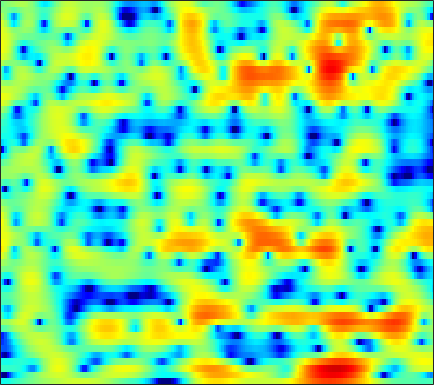

Values plotted in this chart, from the file beside it:
-4.4758, -4.4667, -4.3529, -4.1454, -3.9457, -3.6163, -3.2303, -2.9368, -2.5377, -2.1382, -1.7528, -1.4768, -1.127, -0.79295, -0.55275, -0.25115, 0.028031, 0.22876, 0.48759, 0.74232, 0.98685, 1.1644, 1.3967, 1.6223
-17.57, -22.34, -20.77, -15.08, -12.21, -9.478, -7.499, -6.329, -5.07, -4.063, -3.226, -2.678, -2.02, -1.418, -0.9933, -0.4476, 0.08394, 0.4717, 0.971, 1.441, 1.869, 2.162, 2.507, 2.788
-2.771, -2.952, -3.099, -3.141, -3.137, -3.121, -3.129, -3.208, -3.462, -3.936, -4.693, -5.482, -6.878, -8.592, -9.705, -9.759, -7.773, -5.795, -3.336, -1.304, 0.3338, 1.336, 2.41, 3.224
-3.986, -4.176, -4.296, -4.28, -4.188, -3.999, -3.782, -3.635, -3.501, -3.46, -3.543, -3.679, -3.932, -4.185, -4.262, -4.061, -3.423, -2.689, -1.536, -0.3267, 0.793, 1.534, 2.359, 3.001
-15.28, -18.21, -19.52, -15.91, -13.15, -10.24, -8.048, -6.714, -5.239, -4.046, -3.062, -2.432, -1.7, -1.058, -0.6149, -0.05372, 0.4794, 0.868, 1.358, 1.81, 2.217, 2.475, 2.748, 2.934
-11.44, -11.86, -11.83, -11.02, -10.07, -8.566, -6.995, -5.866, -4.455, -3.193, -2.07, -1.325, -0.4459, 0.3096, 0.8017, 1.371, 1.839, 2.126, 2.426, 2.627, 2.736, 2.756, 2.695, 2.535
-13.09, -12.99, -11.91, -10.23, -8.856, -7.043, -5.354, -4.197, -2.805, -1.591, -0.5405, 0.1446, 0.9368, 1.589, 1.991, 2.42, 2.73, 2.886, 3.008, 3.025, 2.928, 2.778, 2.468, 2.012
-13.89, -13.89, -11.62, -8.789, -6.909, -4.801, -3.074, -1.996, -0.7892, 0.1773, 0.9457, 1.399, 1.854, 2.169, 2.325, 2.441, 2.477, 2.466, 2.417, 2.318, 2.159, 1.991, 1.683, 1.248
-2.16, -1.992, -1.609, -1.056, -0.5667, 0.1375, 0.8177, 1.277, 1.782, 2.131, 2.297, 2.284, 2.074, 1.636, 1.179, 0.4628, -0.266, -0.7123, -1.033, -0.9852, -0.712, -0.4646, -0.2103, -0.1503
1.136, 1.065, 1.073, 1.242, 1.486, 1.932, 2.438, 2.798, 3.197, 3.411, 3.367, 3.125, 2.45, 1.276, -0.02779, -2.611, -6.899, -12.96, -22.89, -9.322, -4.86, -3.012, -1.566, -0.9406
-1.916, -3.288, -5.145, -5.895, -5.097, -2.984, -0.8726, 0.4536, 1.822, 2.76, 3.304, 3.475, 3.41, 3.017, 2.528, 1.689, 0.8144, 0.2626, -0.1454, -0.176, 0.02547, 0.1769, 0.2174, -0.02992
-3.916, -5.405, -7.508, -8.491, -7.572, -5.174, -2.831, -1.363, 0.1991, 1.359, 2.186, 2.616, 2.968, 3.109, 3.1, 2.971, 2.749, 2.536, 2.205, 1.844, 1.435, 1.07, 0.4686, -0.2869
-2.142, -2.33, -2.458, -2.357, -2.112, -1.584, -0.8992, -0.3361, 0.4098, 1.091, 1.666, 2.015, 2.354, 2.559, 2.626, 2.607, 2.465, 2.285, 1.956, 1.532, 0.9966, 0.5295, -0.1903, -1.023
-2.025, -2.05, -1.995, -1.798, -1.554, -1.105, -0.5459, -0.08204, 0.5433, 1.137, 1.661, 1.989, 2.325, 2.532, 2.595, 2.56, 2.389, 2.178, 1.788, 1.276, 0.6531, 0.1307, -0.6283, -1.454
-3.411, -3.873, -4.269, -4.199, -3.783, -2.833, -1.659, -0.7667, 0.3418, 1.301, 2.077, 2.536, 2.985, 3.244, 3.313, 3.243, 2.992, 2.684, 2.122, 1.397, 0.5341, -0.1886, -1.218, -2.252
-5.615, -8.125, -13.92, -21.21, -13.15, -7.033, -3.432, -1.514, 0.4152, 1.842, 2.891, 3.471, 4.003, 4.281, 4.335, 4.202, 3.833, 3.394, 2.587, 1.508, 0.1173, -1.159, -3.199, -5.603
-2.558, -3.375, -4.277, -4.472, -3.989, -2.743, -1.275, -0.2248, 1.013, 2.027, 2.82, 3.27, 3.676, 3.867, 3.873, 3.688, 3.277, 2.816, 1.978, 0.846, -0.6205, -1.984, -4.25, -7.189
-0.05752, -0.2741, -0.4965, -0.5923, -0.5477, -0.3331, 0.01908, 0.353, 0.8461, 1.334, 1.769, 2.037, 2.293, 2.415, 2.402, 2.242, 1.907, 1.548, 0.9152, 0.1266, -0.782, -1.52, -2.536, -3.471
1.65, 1.321, 0.8239, 0.3082, -0.04395, -0.3939, -0.5206, -0.443, -0.1471, 0.2967, 0.7733, 1.096, 1.436, 1.635, 1.672, 1.585, 1.34, 1.052, 0.5503, -0.05242, -0.7466, -1.294, -1.978, -2.541
4.034, 3.331, 2.054, 0.3715, -1.161, -3.369, -4.804, -4.576, -2.994, -1.217, 0.1946, 0.9689, 1.639, 1.976, 2.056, 1.973, 1.715, 1.413, 0.8927, 0.1982, -0.7187, -1.546, -2.831, -4.222
5.966, 5.231, 3.813, 1.753, -0.3421, -3.996, -7.29, -6.505, -3.368, -0.9336, 0.5313, 1.152, 1.467, 1.325, 1.03, 0.4775, -0.07151, -0.3891, -0.7193, -1.095, -1.704, -2.487, -4.277, -7.364
5.135, 4.885, 4.303, 3.489, 2.802, 1.911, 1.238, 0.9201, 0.706, 0.5897, 0.3318, -0.08488, -1.021, -2.584, -4.323, -7.619, -11.39, -11.7, -8.645, -6.051, -4.476, -3.873, -3.577, -3.545
4.274, 4.241, 3.963, 3.498, 3.081, 2.501, 1.938, 1.549, 1.084, 0.605, 0.04774, -0.5033, -1.502, -2.892, -4.244, -6.346, -8.121, -8.272, -6.956, -5.226, -3.884, -3.197, -2.56, -2.218
4.392, 4.086, 3.45, 2.611, 1.89, 0.9066, 0.06371, -0.359, -0.6065, -0.5671, -0.4066, -0.2879, -0.2593, -0.3708, -0.5216, -0.7603, -0.9494, -1.017, -1.004, -0.9248, -0.9032, -0.9478, -1.164, -1.578
4.937, 4.221, 2.938, 1.174, -0.5537, -3.58, -7.41, -9.44, -7.609, -4.333, -1.917, -0.6037, 0.6506, 1.475, 1.884, 2.222, 2.376, 2.384, 2.266, 1.968, 1.483, 0.9728, -0.0005154, -1.322
4.072, 3.312, 2.034, 0.401, -1.094, -3.423, -5.81, -6.756, -5.883, -3.783, -1.781, -0.5647, 0.7044, 1.639, 2.141, 2.591, 2.817, 2.852, 2.718, 2.365, 1.787, 1.171, 0.1016, -1.311
2.408, 1.843, 1.039, 0.2288, -0.353, -1.036, -1.492, -1.629, -1.514, -1.081, -0.4868, 0.005189, 0.6387, 1.198, 1.547, 1.9, 2.099, 2.143, 2.049, 1.789, 1.328, 0.8593, 0.07553, -0.8962
0.6421, 0.118, -0.4361, -0.8176, -0.9848, -1.074, -1.031, -0.9387, -0.7295, -0.4481, -0.0991, 0.1951, 0.6184, 1.037, 1.34, 1.695, 1.968, 2.095, 2.144, 2.035, 1.76, 1.447, 0.867, 0.1311
-2.594, -3.639, -4.295, -4.025, -3.465, -2.628, -1.936, -1.554, -1.188, -0.9653, -0.7495, -0.545, -0.1436, 0.4072, 0.8917, 1.544, 2.146, 2.516, 2.866, 3.012, 2.966, 2.793, 2.38, 1.768
-7.545, -13.92, -21.68, -9.764, -6.371, -3.872, -2.635, -2.248, -2.339, -2.983, -3.979, -4.601, -4.516, -3.077, -1.631, 0.208, 1.685, 2.529, 3.333, 3.803, 3.969, 3.91, 3.641, 3.152
-1.381, -2.183, -2.663, -2.387, -1.931, -1.398, -1.212, -1.421, -2.322, -4.145, -7.516, -11.84, -14.93, -7.68, -4.133, -0.9882, 1.041, 2.079, 2.97, 3.427, 3.517, 3.398, 3.018, 2.461
0.9539, 0.864, 0.7864, 0.7934, 0.8185, 0.8164, 0.7103, 0.5094, 0.08725, -0.5091, -1.126, -1.421, -1.404, -0.8162, -0.151, 0.7682, 1.529, 1.932, 2.183, 2.103, 1.707, 1.204, 0.2508, -0.9743
0.3222, 0.5305, 0.7916, 1.037, 1.203, 1.387, 1.518, 1.573, 1.602, 1.591, 1.574, 1.576, 1.623, 1.709, 1.793, 1.856, 1.806, 1.659, 1.29, 0.6675, -0.2432, -1.167, -2.733, -4.908
-1.708, -1.344, -0.7665, -0.1658, 0.2777, 0.8298, 1.292, 1.584, 1.891, 2.125, 2.301, 2.387, 2.467, 2.469, 2.403, 2.205, 1.846, 1.436, 0.7003, -0.2589, -1.447, -2.442, -3.841, -5.217
-5.896, -5.286, -3.904, -2.382, -1.347, -0.2139, 0.6351, 1.117, 1.587, 1.928, 2.192, 2.368, 2.557, 2.688, 2.703, 2.584, 2.234, 1.781, 0.8336, -0.5438, -2.416, -4.115, -6.575, -7.953
-36.3, -15.23, -8.198, -4.637, -2.962, -1.534, -0.7384, -0.4536, -0.3283, -0.3406, -0.2647, -0.0327, 0.4999, 1.182, 1.679, 2.163, 2.334, 2.212, 1.645, 0.4845, -1.397, -3.494, -7.42, -10.69
-6.631, -6.329, -5.477, -4.527, -4.016, -3.73, -3.988, -4.614, -6.117, -8.509, -11.15, -11.15, -7.907, -4.663, -2.793, -0.9792, 0.2117, 0.7609, 1.138, 1.154, 0.8926, 0.6289, 0.341, 0.4143
-4.17, -4.223, -4.285, -4.418, -4.608, -5.067, -5.864, -6.742, -8.389, -10.63, -12.7, -12.62, -10.01, -6.976, -5.054, -3.053, -1.527, -0.6469, 0.2377, 0.8927, 1.372, 1.665, 2.017, 2.378
-3.393, -3.571, -3.881, -4.299, -4.666, -5.226, -5.83, -6.283, -6.816, -7.158, -7.146, -6.853, -6.053, -4.958, -4.051, -2.832, -1.695, -0.9129, -0.001679, 0.7707, 1.436, 1.863, 2.366, 2.787
-2.566, -2.886, -3.461, -4.194, -4.82, -5.68, -6.435, -6.845, -7.094, -6.943, -6.479, -5.96, -5.114, -4.173, -3.459, -2.479, -1.542, -0.8607, 0.006171, 0.7954, 1.5, 1.965, 2.509, 2.947
-1.111, -1.592, -2.555, -3.9, -5.208, -7.334, -9.752, -11.22, -11.5, -9.956, -8.1, -6.848, -5.492, -4.369, -3.632, -2.707, -1.81, -1.139, -0.2402, 0.6372, 1.45, 1.994, 2.605, 3.091
1.316, 0.835, -0.1864, -1.744, -3.329, -6.245, -10.52, -14.69, -15.05, -10.64, -7.732, -6.384, -5.308, -4.802, -4.561, -4.255, -3.606, -2.844, -1.576, -0.2546, 0.9413, 1.7, 2.475, 3.007
3.832, 3.58, 2.992, 2.123, 1.308, 0.07066, -1.151, -1.908, -2.52, -2.746, -2.905, -3.184, -3.973, -5.553, -7.53, -11.53, -13.29, -9.649, -5.142, -2.139, -0.1789, 0.8108, 1.646, 2.004
4.332, 4.285, 4.057, 3.696, 3.344, 2.819, 2.258, 1.836, 1.285, 0.6954, 0.004795, -0.6502, -1.813, -3.369, -4.835, -6.76, -7.29, -6.187, -4.085, -2.243, -0.9887, -0.4591, -0.2231, -0.5608
3.142, 3.098, 2.975, 2.813, 2.694, 2.537, 2.363, 2.211, 1.948, 1.613, 1.19, 0.813, 0.2135, -0.4218, -0.8625, -1.325, -1.532, -1.507, -1.294, -1.068, -0.9553, -1.03, -1.473, -2.362
1.364, 1.004, 0.6881, 0.629, 0.7673, 1.088, 1.45, 1.682, 1.879, 1.939, 1.858, 1.713, 1.455, 1.136, 0.8915, 0.5958, 0.352, 0.2018, 0.06601, -0.05403, -0.2318, -0.4302, -0.8763, -1.595
-1.393, -3.247, -5.256, -4.849, -3.344, -1.278, 0.2982, 1.141, 1.903, 2.309, 2.435, 2.38, 2.165, 1.807, 1.477, 1.016, 0.6108, 0.3927, 0.2365, 0.281, 0.4168, 0.5037, 0.5667, 0.4375
-1.411, -4.253, -8.453, -7.391, -4.521, -1.609, 0.1882, 1.056, 1.727, 2.001, 1.986, 1.815, 1.345, 0.6237, -0.09986, -1.319, -2.663, -3.472, -3.735, -2.822, -1.338, -0.2736, 0.8785, 1.682
2.327, 1.582, 0.7842, 0.3693, 0.2547, 0.2442, 0.187, 0.03349, -0.3213, -0.7889, -1.275, -1.614, -2.162, -2.877, -3.759, -5.659, -9.202, -14.36, -23.07, -10.15, -5.003, -2.598, -0.3806, 1.095
3.939, 3.533, 2.876, 2.113, 1.457, 0.3922, -0.9648, -2.26, -4.344, -6.629, -8.155, -8.156, -7.095, -6.087, -5.623, -5.465, -5.703, -5.824, -5.421, -4.25, -2.653, -1.481, -0.1383, 0.9296
4.644, 4.331, 3.722, 2.869, 2.061, 0.6816, -1.169, -2.976, -6.234, -11.22, -17.46, -14.54, -9.472, -6.525, -5.119, -3.877, -2.987, -2.469, -1.835, -1.18, -0.4932, 0.008079, 0.5939, 1.042
4.559, 4.338, 3.868, 3.191, 2.538, 1.51, 0.3159, -0.69, -2.067, -3.276, -4.022, -4.116, -3.727, -3.086, -2.606, -2.021, -1.542, -1.24, -0.9141, -0.6056, -0.3168, -0.1029, 0.136, 0.2379
4.105, 3.936, 3.532, 2.98, 2.502, 1.818, 1.146, 0.6867, 0.1386, -0.2756, -0.542, -0.6739, -0.7535, -0.8215, -0.8846, -1.031, -1.296, -1.53, -1.807, -1.979, -1.951, -1.796, -1.469, -1.152
3.996, 3.677, 3.017, 2.177, 1.526, 0.7506, 0.2466, 0.1256, 0.2193, 0.4531, 0.6864, 0.7916, 0.7703, 0.5415, 0.1992, -0.5633, -1.706, -2.851, -4.688, -6.459, -6.887, -5.986, -4.109, -2.384
3.709, 3.027, 1.677, -0.2862, -2.218, -5.069, -6.328, -5.177, -2.723, -0.7391, 0.5721, 1.196, 1.575, 1.495, 1.122, 0.1885, -1.306, -2.979, -6.264, -11.63, -14.6, -9.859, -5.094, -2.12
2.049, 1.362, -0.01178, -2.075, -4.21, -7.854, -9.716, -7.595, -4.184, -1.747, -0.186, 0.5425, 1.062, 1.112, 0.8891, 0.3051, -0.577, -1.358, -2.422, -3.214, -3.36, -2.967, -1.977, -0.7704
0.4628, 0.2935, -0.1063, -0.6484, -1.078, -1.515, -1.578, -1.356, -0.7752, -0.1203, 0.4403, 0.7037, 0.8201, 0.6696, 0.399, -0.1506, -0.8614, -1.398, -2.074, -2.534, -2.667, -2.512, -1.999, -1.236
-0.7333, -0.3804, 0.01781, 0.3463, 0.5538, 0.8226, 1.101, 1.306, 1.557, 1.742, 1.796, 1.73, 1.448, 0.9416, 0.3989, -0.5501, -1.72, -2.735, -4.136, -5.351, -5.94, -5.759, -4.795, -3.427
